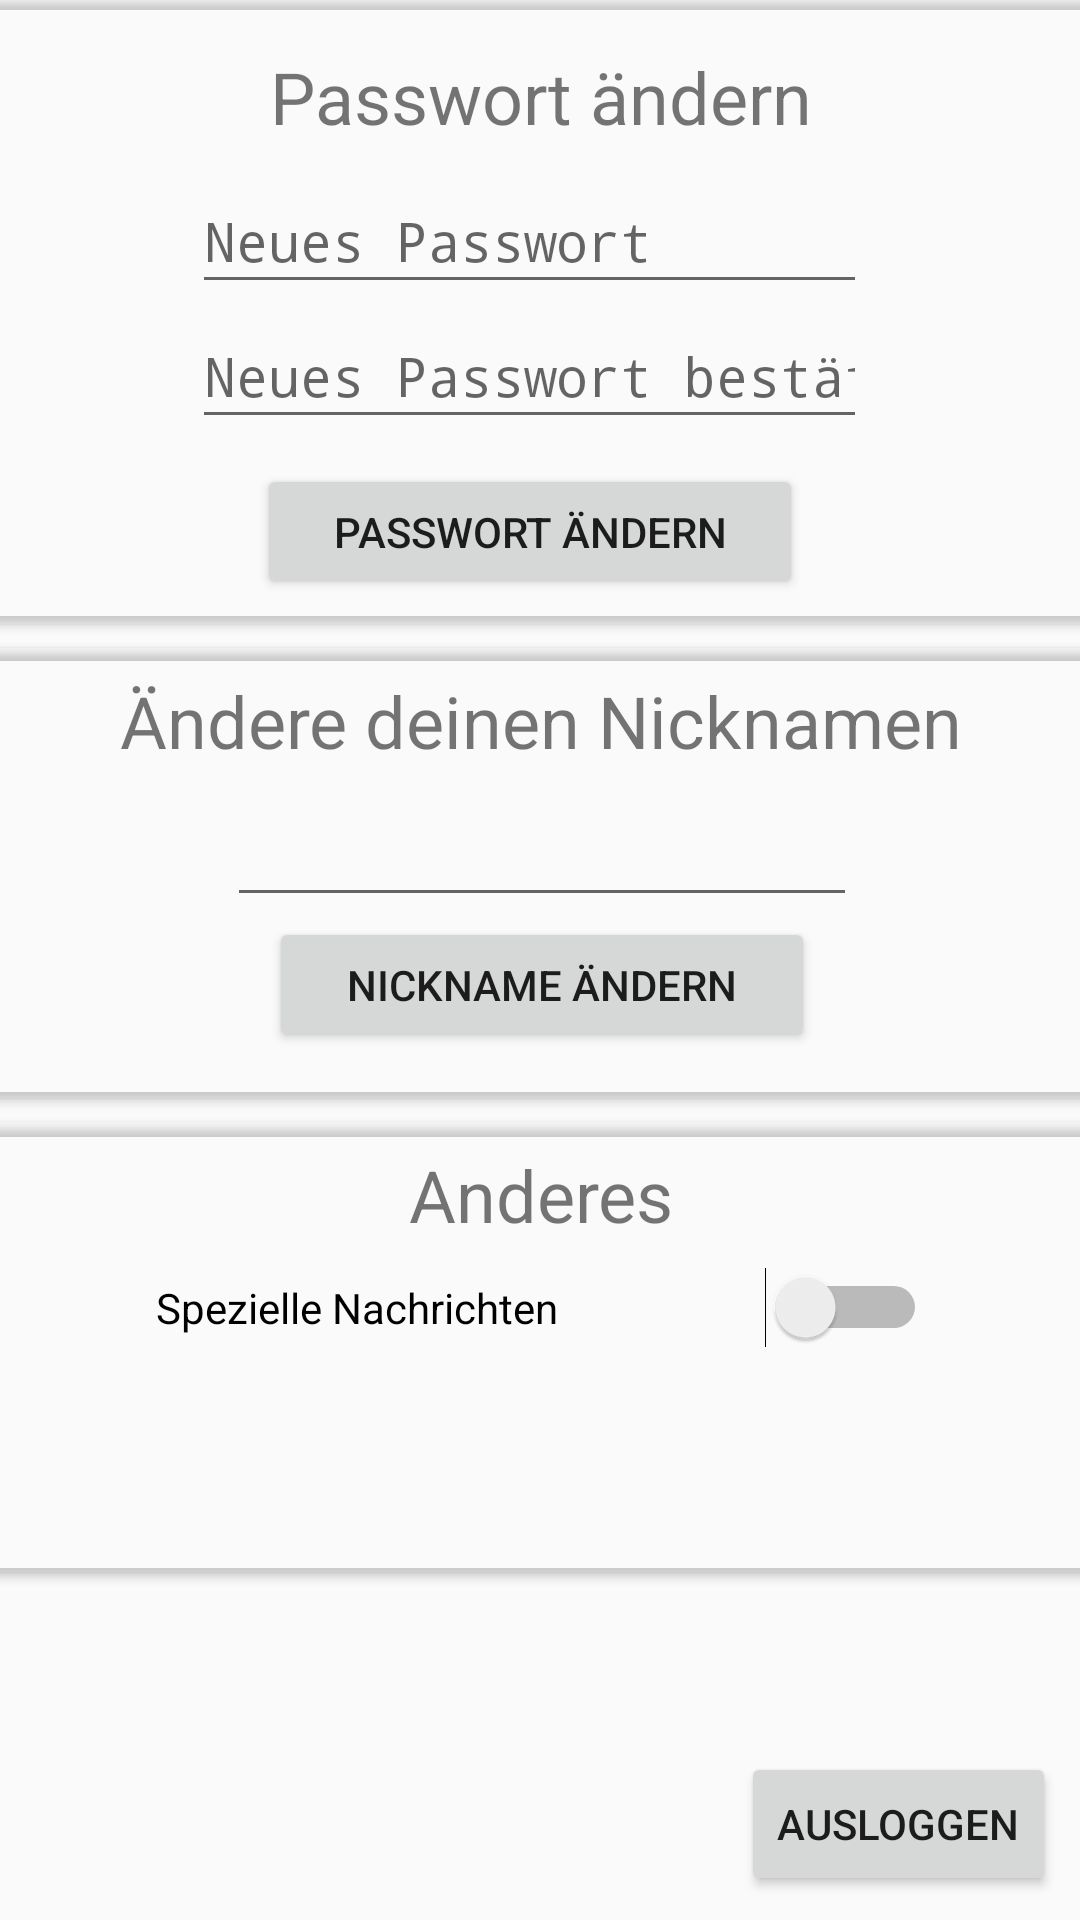

Write the Android layout XML for this screen, with the resource values it uses.
<!-- AndroidManifest.xml: application theme AppTheme -->
<!-- res/layout/content_account_settings.xml -->
<?xml version="1.0" encoding="utf-8"?>
<androidx.constraintlayout.widget.ConstraintLayout xmlns:android="http://schemas.android.com/apk/res/android"
    xmlns:app="http://schemas.android.com/apk/res-auto"
    xmlns:tools="http://schemas.android.com/tools"
    android:layout_width="match_parent"
    android:layout_height="match_parent"
    app:layout_behavior="@string/appbar_scrolling_view_behavior"
    tools:context=".AccountSettingsActivity"
    tools:showIn="@layout/activity_account_settings">

    <androidx.cardview.widget.CardView
        android:id="@+id/cardView2"
        android:layout_width="417dp"
        android:layout_height="208dp"
        app:cardBackgroundColor="#00CECECE"
        app:layout_constraintEnd_toEndOf="parent"
        app:layout_constraintStart_toStartOf="parent"
        app:layout_constraintTop_toTopOf="parent">

        <androidx.constraintlayout.widget.ConstraintLayout
            android:layout_width="match_parent"
            android:layout_height="match_parent"
            android:background="#00686868">

            <TextView
                android:id="@+id/textChangePassword"
                android:layout_width="wrap_content"
                android:layout_height="wrap_content"
                android:layout_marginStart="8dp"
                android:layout_marginTop="8dp"
                android:layout_marginEnd="8dp"
                android:layout_marginBottom="8dp"
                android:text="@string/change_password"
                android:textSize="24sp"
                app:layout_constraintBottom_toBottomOf="parent"
                app:layout_constraintEnd_toEndOf="parent"
                app:layout_constraintStart_toStartOf="parent"
                app:layout_constraintTop_toTopOf="parent"
                app:layout_constraintVertical_bias="0.05" />

            <EditText
                android:id="@+id/newTitle"
                android:layout_width="225dp"
                android:layout_height="45dp"
                android:layout_marginTop="8dp"
                android:layout_marginEnd="8dp"
                android:ems="10"
                android:hint="Neues Passwort"
                android:inputType="textPassword"
                app:layout_constraintEnd_toEndOf="@+id/textChangePassword"
                app:layout_constraintStart_toStartOf="@+id/textChangePassword"
                app:layout_constraintTop_toBottomOf="@+id/textChangePassword" />

            <EditText
                android:id="@+id/newPasswordRetyped"
                android:layout_width="225dp"
                android:layout_height="45dp"
                android:ems="10"
                android:hint="Neues Passwort bestätigen"
                android:inputType="textPassword"
                app:layout_constraintEnd_toEndOf="@+id/newTitle"
                app:layout_constraintStart_toStartOf="@+id/newTitle"
                app:layout_constraintTop_toBottomOf="@+id/newTitle" />

            <Button
                android:id="@+id/changePasswordButton"
                android:layout_width="182dp"
                android:layout_height="45dp"
                android:text="Passwort ändern"
                app:layout_constraintBottom_toBottomOf="parent"
                app:layout_constraintEnd_toEndOf="@+id/newPasswordRetyped"
                app:layout_constraintStart_toStartOf="@+id/newPasswordRetyped"
                app:layout_constraintTop_toBottomOf="@+id/newPasswordRetyped" />
        </androidx.constraintlayout.widget.ConstraintLayout>
    </androidx.cardview.widget.CardView>

    <Button
        android:id="@+id/logoutButton"
        android:layout_width="wrap_content"
        android:layout_height="wrap_content"
        android:layout_marginEnd="8dp"
        android:layout_marginBottom="8dp"
        android:text="Ausloggen"
        app:layout_constraintBottom_toBottomOf="parent"
        app:layout_constraintEnd_toEndOf="parent" />

    <androidx.cardview.widget.CardView
        android:id="@+id/cardView3"
        android:layout_width="417dp"
        android:layout_height="150dp"
        android:layout_marginTop="8dp"
        app:cardBackgroundColor="#00CECECE"
        app:layout_constraintEnd_toEndOf="parent"
        app:layout_constraintStart_toStartOf="parent"
        app:layout_constraintTop_toBottomOf="@id/cardView2">

        <androidx.constraintlayout.widget.ConstraintLayout
            android:layout_width="match_parent"
            android:layout_height="match_parent"
            android:background="#00686868">

            <TextView
                android:id="@+id/settingsChangeNicknameText"
                android:layout_width="wrap_content"
                android:layout_height="wrap_content"
                android:layout_marginStart="8dp"
                android:layout_marginTop="8dp"
                android:layout_marginEnd="8dp"
                android:text="Ändere deinen Nicknamen"
                android:textSize="24sp"
                app:layout_constraintEnd_toEndOf="parent"
                app:layout_constraintStart_toStartOf="parent"
                app:layout_constraintTop_toTopOf="parent" />

            <EditText
                android:id="@+id/settingsNewNickname"
                android:layout_width="wrap_content"
                android:layout_height="wrap_content"
                android:layout_marginTop="8dp"
                android:ems="10"
                android:inputType="textPersonName"
                app:layout_constraintEnd_toEndOf="@+id/settingsChangeNicknameText"
                app:layout_constraintStart_toStartOf="@+id/settingsChangeNicknameText"
                app:layout_constraintTop_toBottomOf="@+id/settingsChangeNicknameText" />

            <Button
                android:id="@+id/settingsChangeNickButton"
                android:layout_width="182dp"
                android:layout_height="45dp"
                android:text="Nickname ändern"
                app:layout_constraintEnd_toEndOf="@+id/settingsNewNickname"
                app:layout_constraintStart_toStartOf="@+id/settingsNewNickname"
                app:layout_constraintTop_toBottomOf="@+id/settingsNewNickname" />
        </androidx.constraintlayout.widget.ConstraintLayout>
    </androidx.cardview.widget.CardView>

    <androidx.cardview.widget.CardView
        android:id="@+id/cardView4"
        android:layout_width="417dp"
        android:layout_height="150dp"
        android:layout_marginTop="8dp"
        app:cardBackgroundColor="#00CECECE"
        app:layout_constraintEnd_toEndOf="parent"
        app:layout_constraintStart_toStartOf="parent"
        app:layout_constraintTop_toBottomOf="@id/cardView3">

        <androidx.constraintlayout.widget.ConstraintLayout
            android:layout_width="match_parent"
            android:layout_height="match_parent"
            android:background="#00686868">

            <TextView
                android:id="@+id/othersTitle"
                android:layout_width="wrap_content"
                android:layout_height="wrap_content"
                android:layout_marginStart="8dp"
                android:layout_marginTop="8dp"
                android:layout_marginEnd="8dp"
                android:text="Anderes"
                android:textSize="24sp"
                app:layout_constraintEnd_toEndOf="parent"
                app:layout_constraintStart_toStartOf="parent"
                app:layout_constraintTop_toTopOf="parent" />

            <Switch
                android:id="@+id/registeredSwitch"
                android:layout_width="257dp"
                android:layout_height="26dp"
                android:layout_marginTop="8dp"
                android:text="Spezielle Nachrichten"
                app:layout_constraintEnd_toEndOf="@+id/othersTitle"
                app:layout_constraintStart_toStartOf="@+id/othersTitle"
                app:layout_constraintTop_toBottomOf="@+id/othersTitle" />
        </androidx.constraintlayout.widget.ConstraintLayout>
    </androidx.cardview.widget.CardView>

</androidx.constraintlayout.widget.ConstraintLayout>
<!-- res/layout/activity_account_settings.xml (included above) -->
<?xml version="1.0" encoding="utf-8"?>
<androidx.coordinatorlayout.widget.CoordinatorLayout xmlns:android="http://schemas.android.com/apk/res/android"
    xmlns:app="http://schemas.android.com/apk/res-auto"
    xmlns:tools="http://schemas.android.com/tools"
    android:layout_width="match_parent"
    android:layout_height="match_parent"
    tools:context=".AccountSettingsActivity">

    <include layout="@layout/content_account_settings" />

</androidx.coordinatorlayout.widget.CoordinatorLayout>
<!-- resources referenced by this layout -->
<resources>
  <string name="change_password">Passwort ändern</string>
  <style name="AppTheme" parent="Theme.AppCompat.Light.DarkActionBar">
          
          <item name="colorPrimary">@color/colorPrimary</item>
          <item name="colorPrimaryDark">@color/colorPrimaryDark</item>
          <item name="colorAccent">@color/colorAccent</item>
      </style>
  <!-- not gathered from this repository: default colours our renderer supplied (Android Studio template values) -->
  <color name="colorPrimary">#FF6200EE</color>
  <color name="colorPrimaryDark">#FF3700B3</color>
  <color name="colorAccent">#FF03DAC5</color>
</resources>
